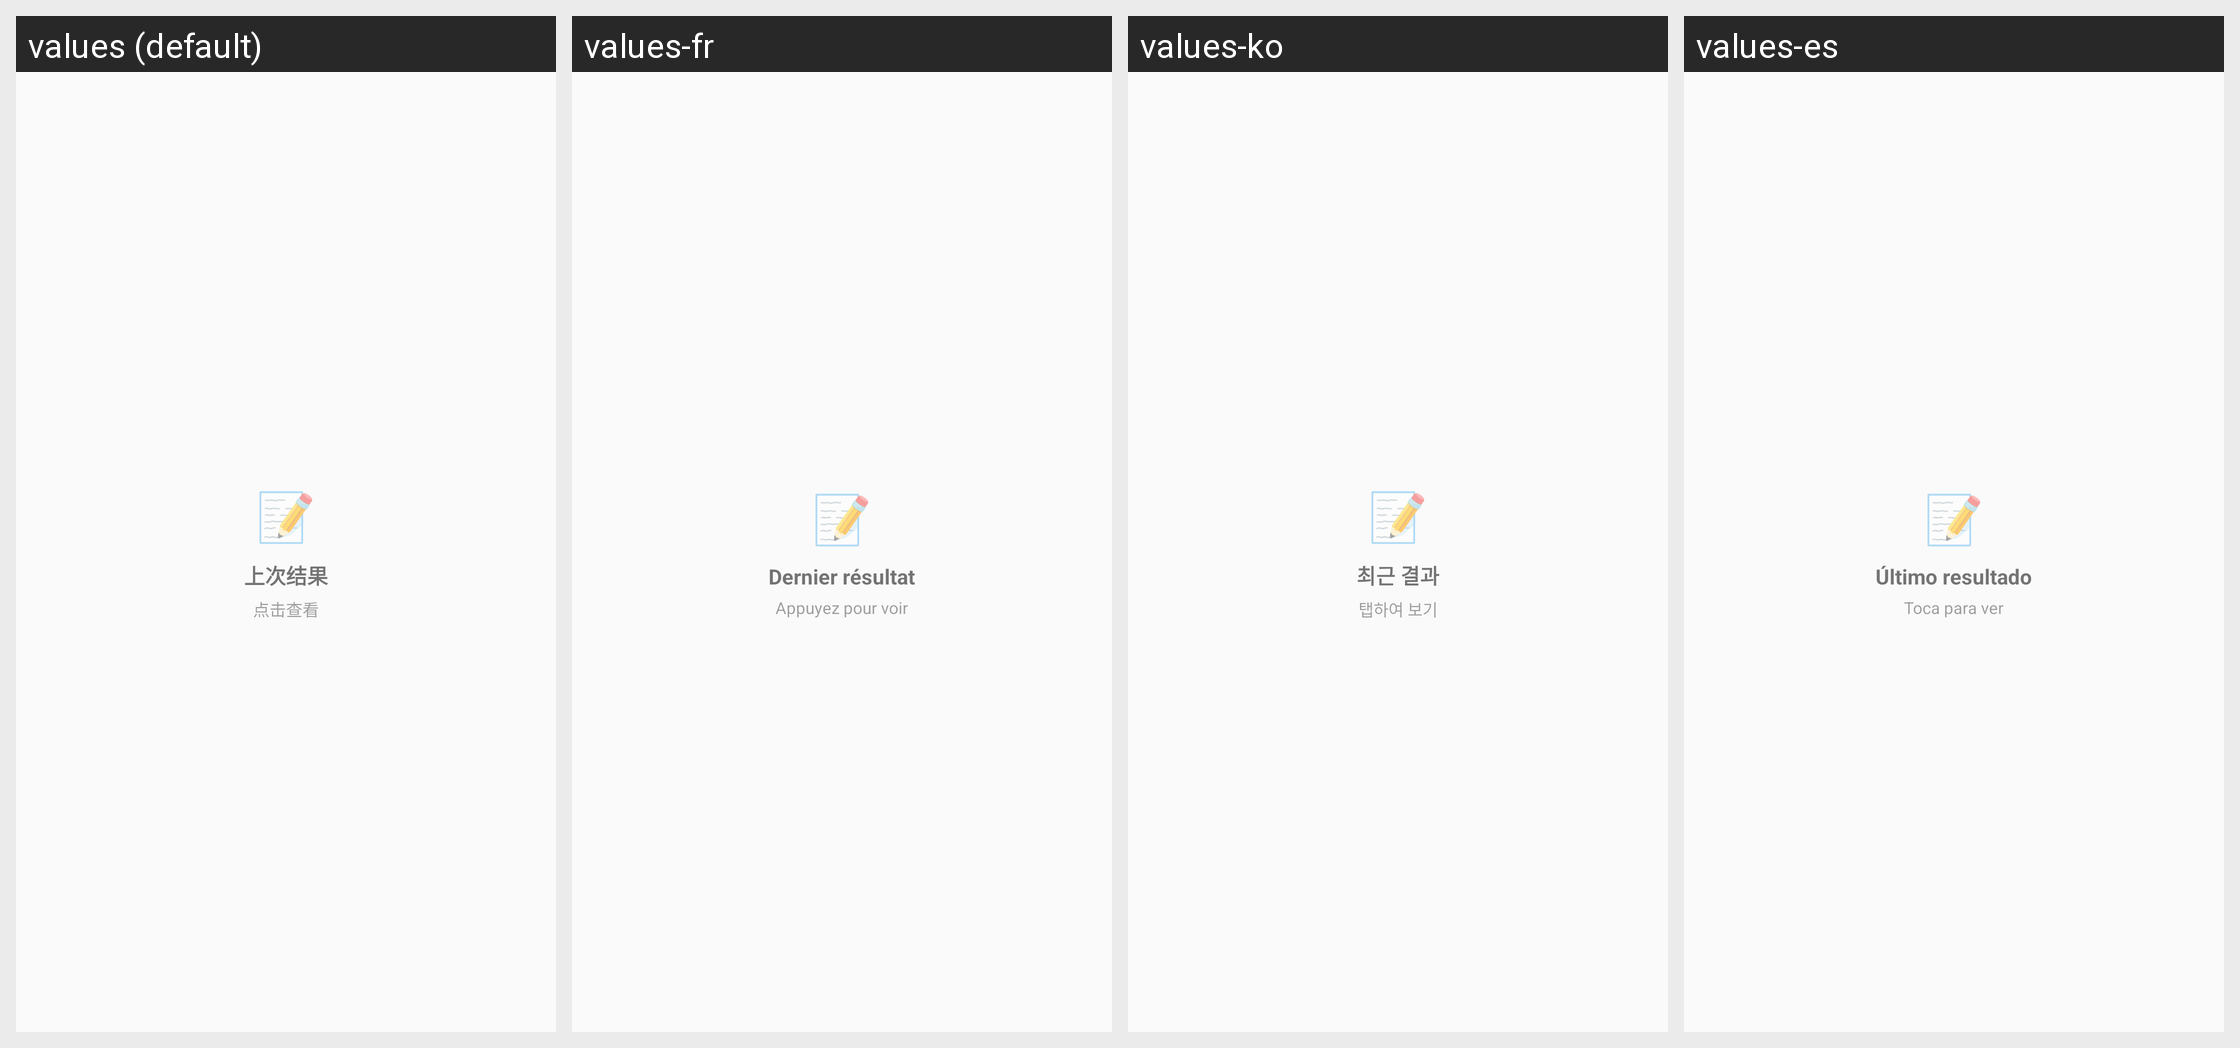

Locale-by-locale string values for the Android screen shown in this grid:
Android screen res/layout/widget_last_result_preview.xml rendered under 4 locales, left to right: values (default), values-fr, values-ko, values-es. Device: Nexus 5 (rendered at 1080×1920; each locale shown at half size, 540×960, under a caption strip naming it); theme Theme.CHOICEPARALYSIS.
Other locales in the repository, not shown: values-ar, values-de, values-en, values-ja, values-pt, values-ru, values-zh-rTW.
Strings drawn on this screen, with the default value and each locale's value (text and hints the layout hard-codes, and strings that could not be matched under every locale, appear in the picture but are not listed):

widget_last_result_title
  values: 上次结果
  values-fr: Dernier résultat
  values-ko: 최근 결과
  values-es: Último resultado

widget_last_result_tap
  values: 点击查看
  values-fr: Appuyez pour voir
  values-ko: 탭하여 보기
  values-es: Toca para ver
